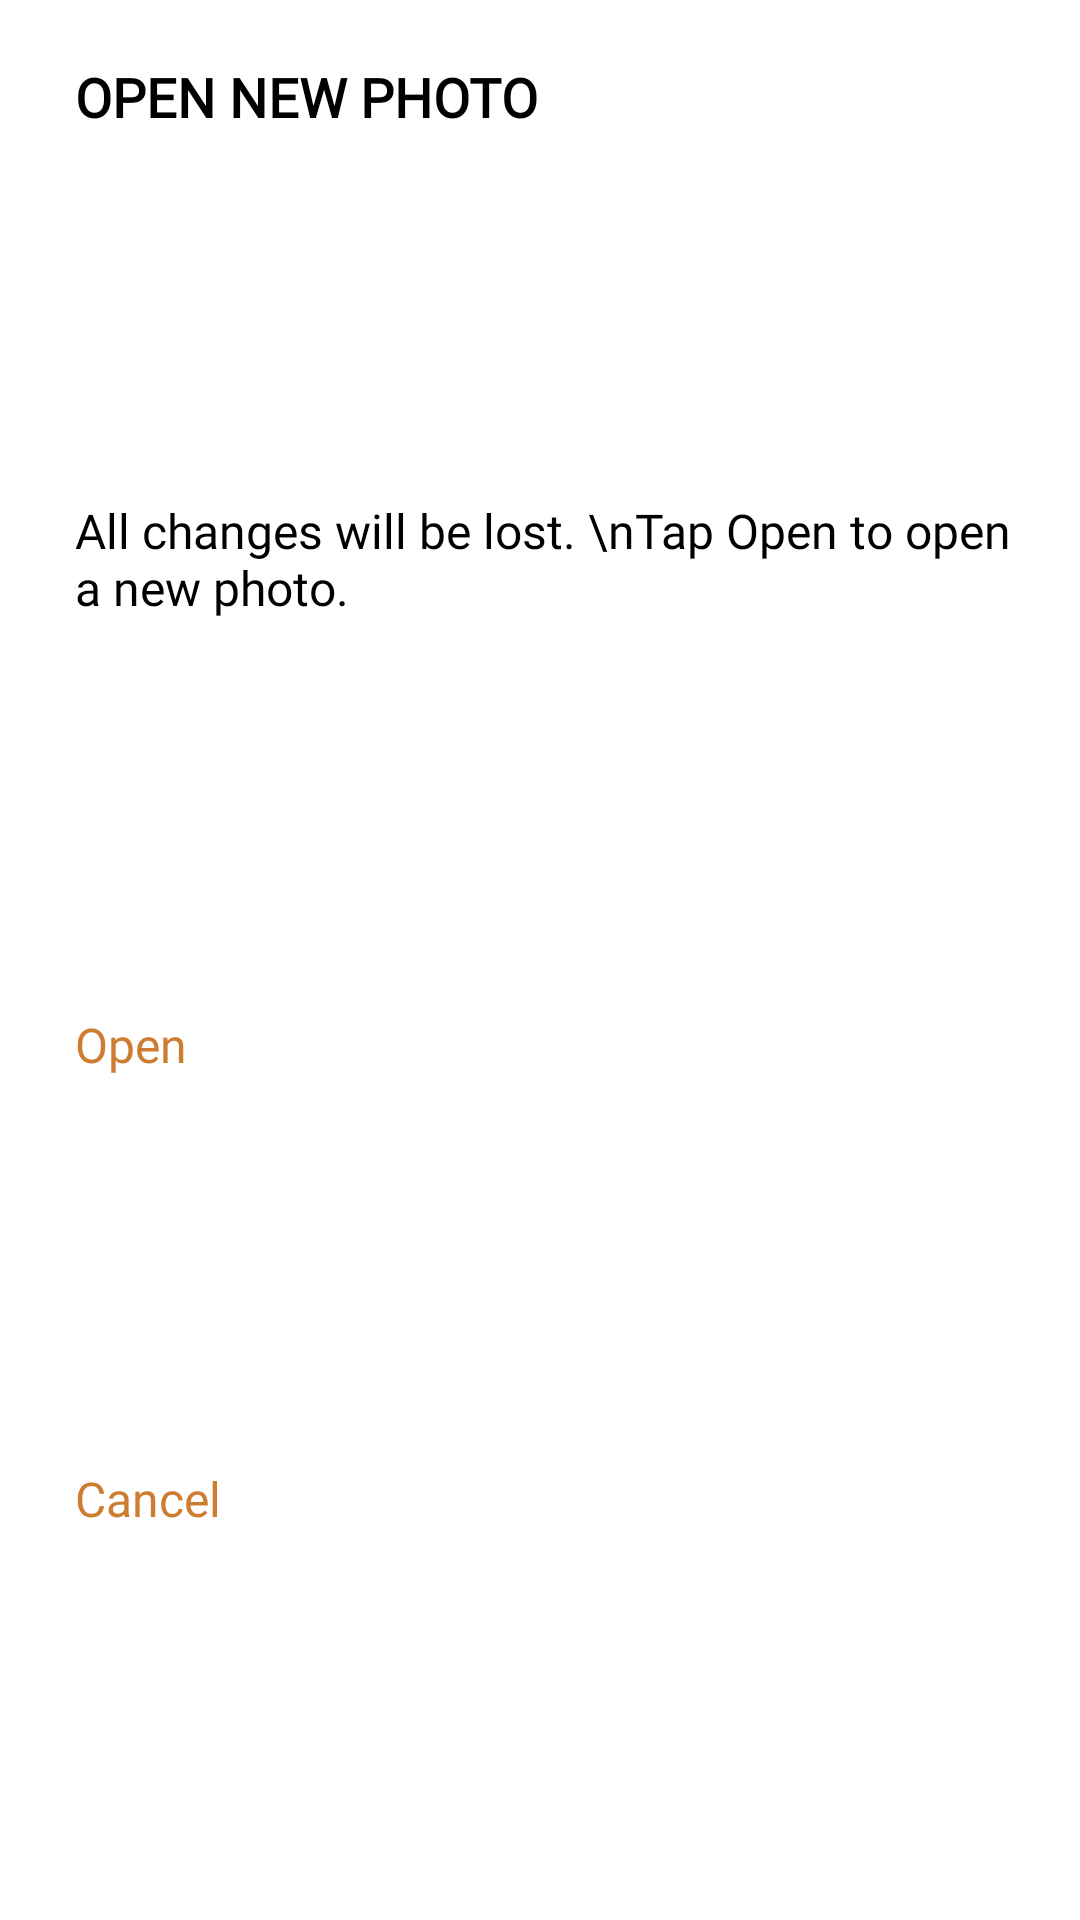

Here is an Android app screen rendered from its layout file. Give the layout XML and the strings, colors and styles it references.
<!-- AndroidManifest.xml: application theme Theme.FotoArt_v2 -->
<!-- res/layout/open_new_picture.xml -->
<?xml version="1.0" encoding="utf-8"?>
<LinearLayout xmlns:android="http://schemas.android.com/apk/res/android"
    android:layout_width="match_parent"
    android:layout_height="match_parent"
    android:background="@color/white"
    android:orientation="vertical">

    <TextView
        android:id="@+id/Titlu"
        android:layout_width="315dp"
        android:layout_height="40dp"
        android:layout_marginLeft="25dp"
        android:layout_marginTop="20dp"
        android:layout_weight="1"
        android:fontFamily="@font/old_standard_tt"
        android:text="OPEN NEW PHOTO"
        android:textColor="#000000"
        android:textSize="18sp"
        android:textStyle="bold"></TextView>

    <TextView
        android:id="@+id/txt"
        android:layout_width="315dp"
        android:layout_height="70dp"
        android:layout_marginLeft="25dp"
        android:layout_marginTop="5dp"
        android:layout_weight="1"
        android:fontFamily="@font/old_standard_tt"
        android:text="All changes will be lost. \nTap Open to open a new photo."
        android:textColor="#000000"
        android:textSize="16sp">

    </TextView>

    <TextView
        android:id="@+id/open"
        android:layout_width="315dp"
        android:layout_height="50dp"
        android:layout_marginLeft="25dp"
        android:layout_weight="1"
        android:clickable="true"
        android:fontFamily="@font/old_standard_tt"
        android:text="Open"
        android:textColor="#ce7c30"
        android:textSize="16sp">

    </TextView>

    <TextView
        android:id="@+id/cancel"
        android:layout_width="315dp"
        android:layout_height="50dp"
        android:layout_marginLeft="25dp"
        android:layout_weight="1"
        android:clickable="true"
        android:fontFamily="@font/old_standard_tt"
        android:text="Cancel"
        android:textColor="#ce7c30"
        android:textSize="16sp">

    </TextView>

</LinearLayout>
<!-- resources referenced by this layout -->
<resources>
  <style name="Theme.FotoArt_v2" parent="Theme.MaterialComponents.DayNight.NoActionBar.Bridge">
          
          <item name="colorPrimary">@color/white</item>
          <item name="colorPrimaryVariant">@color/white</item>
          <item name="colorOnPrimary">@color/white</item>
          
          <item name="colorSecondary">@color/white</item>
          <item name="colorSecondaryVariant">@color/white</item>
          <item name="colorOnSecondary">@color/black</item>
          
          <item name="android:statusBarColor" tools:targetApi="l">?attr/colorPrimaryVariant</item>
          
  
          <item name="android:windowActivityTransitions">true</item>
          <item name="android:windowEnterTransition">@transition/trans_anim</item>
          <item name="android:windowExitTransition">@transition/trans_anim</item>
  
      </style>
  <!-- not gathered from this repository: default colours our renderer supplied (Android Studio template values) -->
  <color name="black">#FF000000</color>
  <color name="white">#FFFFFFFF</color>
</resources>
